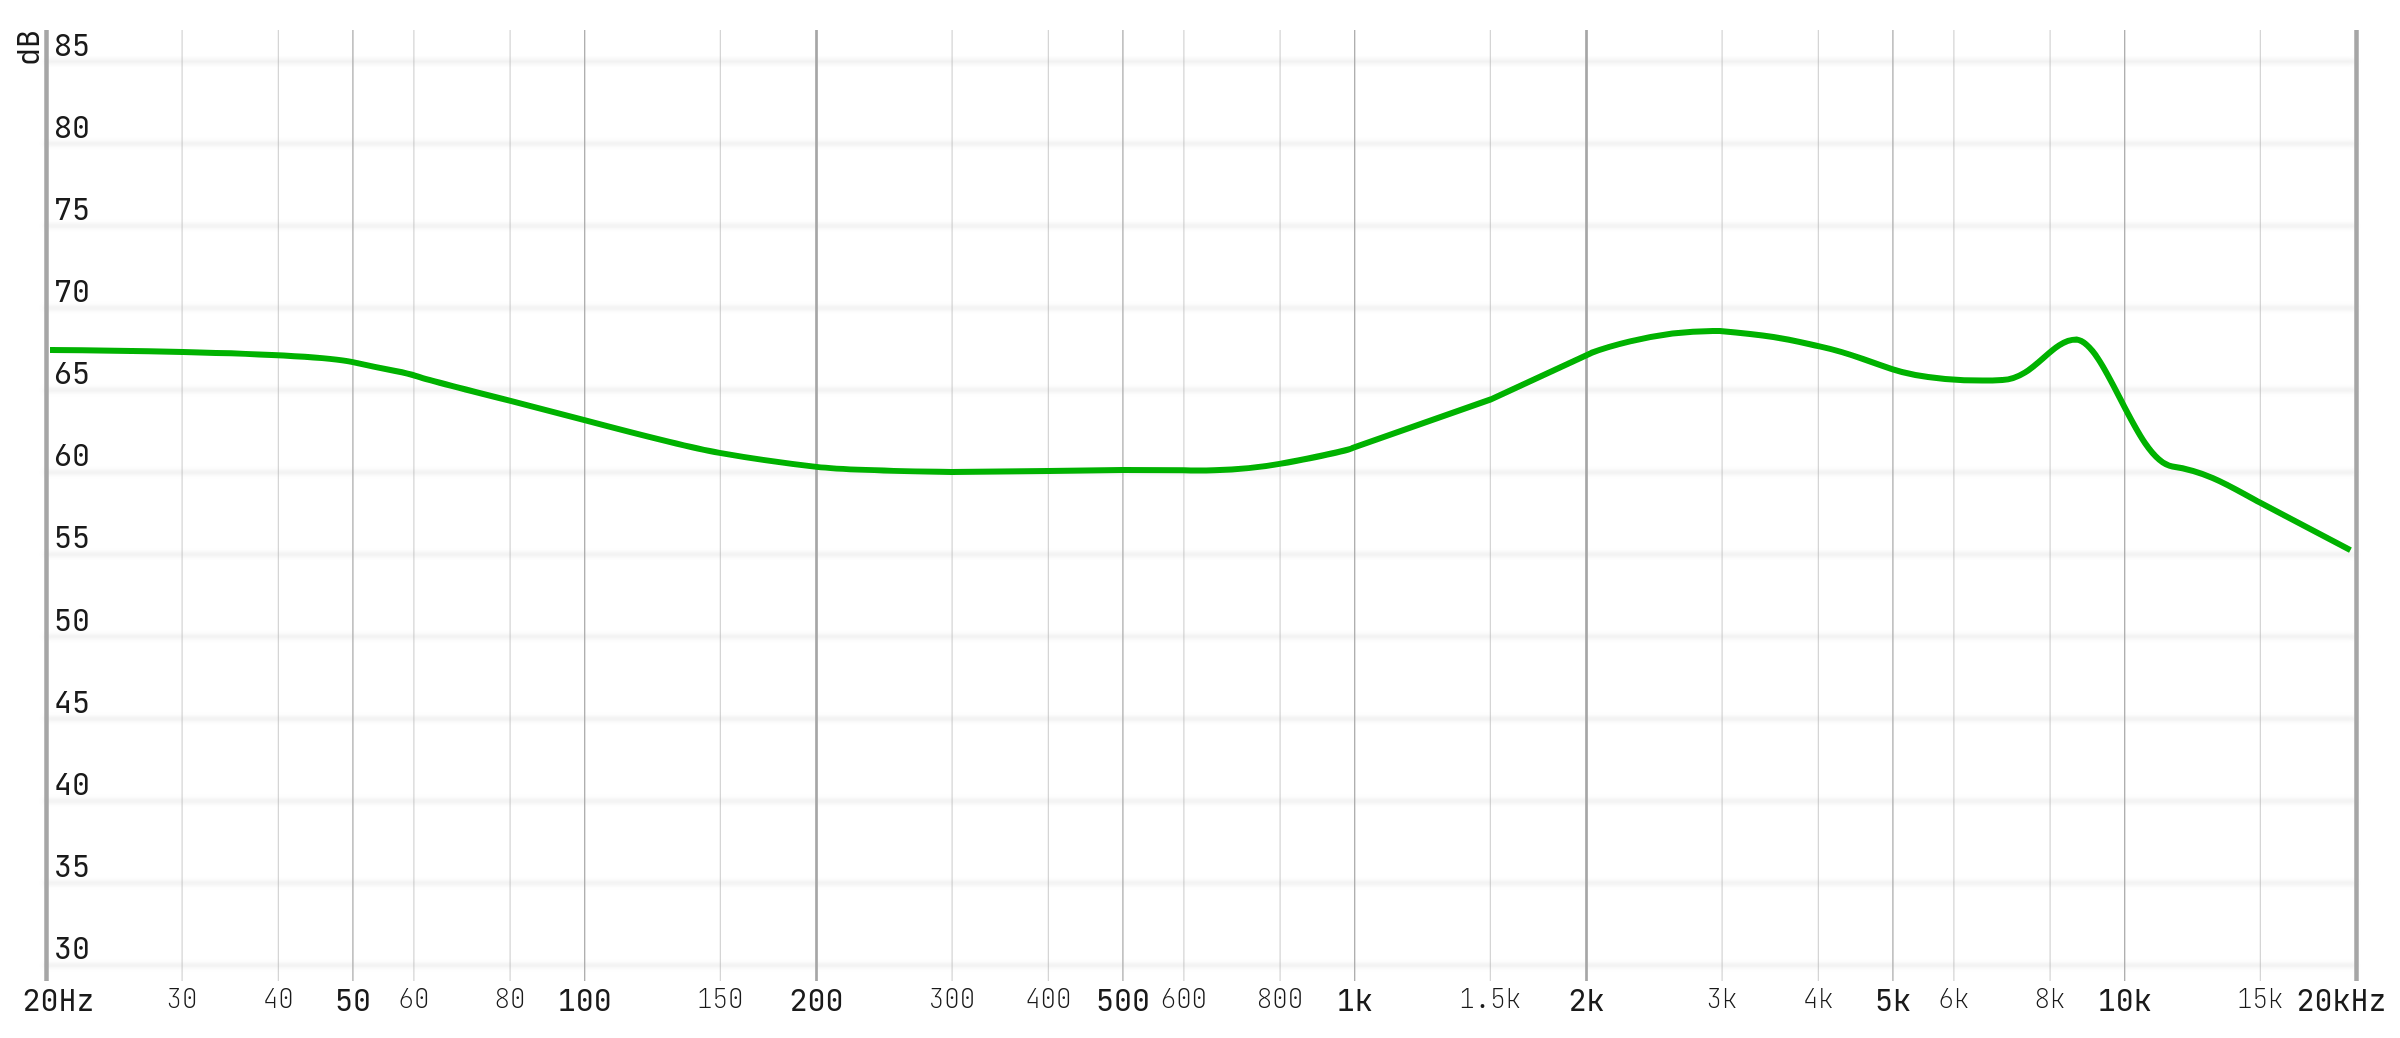

The data file committed next to this chart (first rows):
20.43523, 67.67738
21.12, 67.68
21.83, 67.68
22.56, 67.66
23.31, 67.65
24.09, 67.63
24.9, 67.62
25.74, 67.62
26.6, 67.62
27.49, 67.6
28.41, 67.58
29.36, 67.56
30.35, 67.56
31.36, 67.53
32.41, 67.5
33.5, 67.49
34.62, 67.48
35.78, 67.45
36.98, 67.42
38.22, 67.38
39.5, 67.37
40.82, 67.32
42.19, 67.29
43.6, 67.25
45.06, 67.19
46.57, 67.13
48.13, 67.05
49.74, 66.94
51.41, 66.8
53.13, 66.65
54.91, 66.52
56.75, 66.39
58.65, 66.24
60.62, 66.05
62.65, 65.85
64.74, 65.67
66.91, 65.49
69.15, 65.33
71.47, 65.16
73.86, 64.98
76.34, 64.81
78.9, 64.64
81.54, 64.47
84.27, 64.3
87.09, 64.12
90.01, 63.95
93.03, 63.77
96.14, 63.6
99.36, 63.43
102.7, 63.25
106.1, 63.07
109.7, 62.9
113.4, 62.73
117.2, 62.55
121.1, 62.38
125.1, 62.22
129.3, 62.06
133.7, 61.9
138.1, 61.74
142.8, 61.6
147.5, 61.46
... 152 more rows
